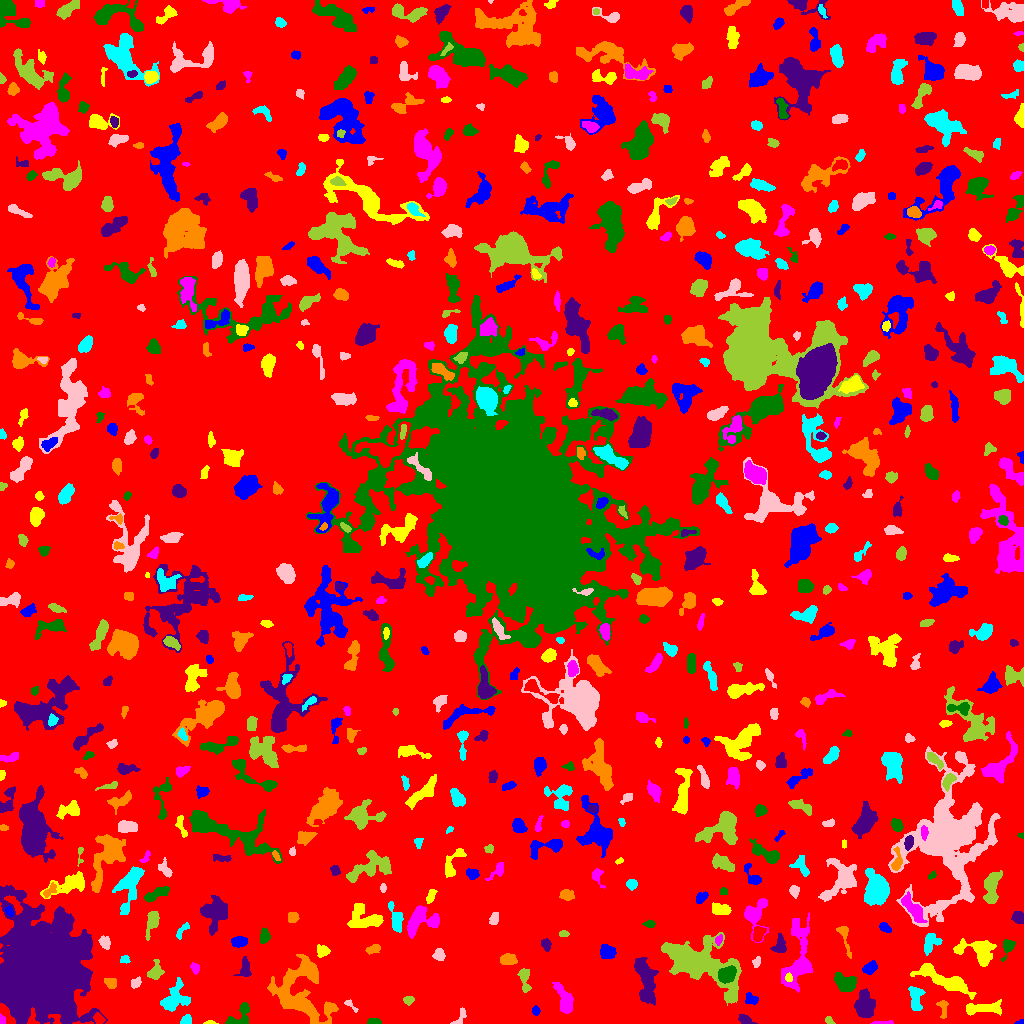

Values plotted in this chart, from the file beside it:
ID, X, Y, A, B, theta, total_flux, mu_max, mu_median, mu_mean, R_fwhm, R_e, R10, R90, x_start, x_end, y_start, y_end, area, greylevel
0, 500.4, 510.4, 300.5, 297.9, -0.01427, 1285754, 11.0, 1.0, 1.617, 52.06, 230.2, 86.4, 377.8, 0, 1023, 0, 1023, 795334, 1.617
1, 1019, 1.267, 2.219, 0.9643, 0.3587, 75.0, 5.0, 2.0, 2.083, 2.034, 1.784, 0.5642, 2.764, 1014, 1023, 0, 4, 36, 7.083
2, 210.1, 0.9091, 2.965, 0.961, 0.0, 88.0, 4.0, 2.0, 2.095, 2.932, 1.954, 0.7979, 3.192, 203, 218, 0, 3, 42, 7.095
3, 883.3, 0.5263, 6.205, 0.6645, 0.03423, 76.0, 3.0, 1.0, 1.101, 2.821, 2.326, 0.7979, 3.568, 870, 893, 0, 3, 69, 6.101
4, 372.9, 1.39, 3.257, 1.275, -0.01559, 105.0, 3.0, 1.0, 1.312, 3.09, 2.394, 0.9772, 3.909, 367, 381, 0, 5, 80, 6.312
5, 745.3, 3.405, 3.604, 1.903, -0.3845, 284.0, 6.0, 2.0, 2.367, 4.107, 3.141, 1.262, 5.078, 738, 757, 0, 9, 120, 6.367
6, 943.1, 15.58, 5.154, 2.318, -1.458, 208.0, 3.0, 2.0, 1.612, 4.687, 3.742, 1.382, 5.754, 936, 948, 5, 23, 129, 5.612
7, 186.5, 3.161, 2.6, 2.158, 0.5185, 378.0, 8.0, 4.0, 3.938, 4.146, 2.985, 1.128, 4.583, 180, 191, 0, 9, 96, 7.938
8, 460.7, 7.456, 5.489, 2.094, 1.096, 239.0, 4.0, 2.0, 2.115, 4.82, 3.241, 1.262, 5.262, 450, 466, 0, 16, 113, 6.115
9, 828.8, 3.282, 2.054, 1.54, -0.5917, 78.0, 3.0, 1.0, 1.3, 2.764, 2.185, 0.7979, 3.478, 825, 835, 0, 7, 60, 5.3
10, 98.92, 4.369, 2.982, 2.187, -0.727, 241.0, 5.0, 2.0, 2.34, 3.827, 3.192, 1.262, 4.82, 93, 105, 0, 11, 103, 8.34
11, 535.8, 12.72, 2.153, 1.716, -1.342, 133.0, 4.0, 2.0, 1.9, 3.613, 2.394, 0.9772, 3.827, 532, 540, 8, 18, 70, 5.9
12, 982.9, 15.13, 10.65, 2.537, 0.06025, 1091, 7.0, 3.0, 3.144, 6.604, 5.614, 2.185, 8.956, 966, 1001, 8, 24, 347, 8.144
13, 1.561, 3.551, 2.044, 1.395, -1.511, 205.0, 10.0, 3.0, 3.868, 2.523, 2.034, 0.7979, 3.241, 0, 5, 0, 10, 53, 7.868
14, 240.3, 6.977, 7.736, 4.755, 0.8641, 789.0, 7.0, 3.0, 3.011, 5.262, 5.14, 1.954, 8.019, 225, 249, 0, 21, 262, 6.011
15, 645.2, 44.54, 12.52, 4.147, -1.363, 2871, 10.0, 4.0, 4.311, 9.491, 7.939, 3.141, 12.48, 634, 658, 18, 66, 666, 7.311
16, 300.5, 31.78, 17.9, 13.89, -1.12, 6464, 8.0, 4.0, 3.834, 16.61, 13.12, 5.232, 20.22, 267, 338, 0, 69, 1686, 6.834
17, 915.6, 26.06, 6.635, 2.947, -1.537, 629.0, 8.0, 2.0, 2.338, 4.222, 4.687, 1.596, 7.611, 908, 925, 13, 37, 269, 6.338
18, 350.5, 18.56, 4.371, 1.538, -0.7605, 106.0, 3.0, 1.0, 1.413, 2.985, 2.585, 0.9772, 4.26, 344, 358, 11, 24, 75, 5.413
19, 408.4, 23.34, 2.348, 1.974, 0.2608, 191.0, 6.0, 2.0, 2.247, 3.241, 2.706, 0.9772, 4.37, 403, 414, 18, 27, 85, 6.247
20, 606.7, 25.25, 3.119, 3.016, 1.029, 495.0, 8.0, 2.0, 2.829, 4.478, 3.568, 1.382, 5.863, 599, 619, 18, 33, 175, 6.829
21, 751.7, 24.52, 3.569, 2.447, -0.6486, 160.0, 3.0, 1.0, 1.27, 3.989, 3.385, 1.262, 5.262, 745, 758, 19, 31, 126, 5.27
22, 944.2, 43.33, 15.96, 3.278, -0.423, 1507, 5.0, 2.0, 2.159, 9.15, 7.818, 3.09, 12.28, 910, 976, 24, 60, 698, 6.159
23, 564.8, 23.44, 6.951, 3.076, -1.203, 1180, 11.0, 3.0, 3.305, 4.82, 5.078, 1.871, 8.612, 552, 573, 10, 41, 357, 7.305
24, 844.5, 40.43, 5.414, 3.841, -0.4829, 1534, 10.0, 4.0, 4.677, 7.114, 5.441, 2.185, 8.556, 834, 856, 32, 51, 328, 8.677
25, 864.4, 18.51, 6.959, 4.706, -1.469, 1392, 6.0, 3.0, 3.1, 9.821, 7.047, 2.821, 10.72, 854, 875, 6, 35, 449, 6.1
26, 110.9, 40.91, 2.756, 2.336, -0.2095, 288.0, 6.0, 2.0, 2.38, 4.029, 3.09, 1.128, 4.983, 104, 116, 35, 45, 121, 7.38
27, 173.8, 23.65, 7.727, 5.362, 0.7962, 1397, 10.0, 2.0, 2.947, 5.109, 6.232, 2.257, 10.39, 160, 190, 12, 46, 474, 6.947
28, 135.6, 40.78, 2.876, 2.097, 0.7615, 306.0, 6.0, 3.0, 3.155, 4.334, 3.141, 1.262, 4.853, 131, 141, 35, 47, 97, 7.155
29, 524.3, 45.18, 6.77, 2.278, -1.433, 395.0, 5.0, 2.0, 1.985, 4.583, 3.909, 1.493, 6.507, 517, 531, 31, 55, 199, 5.985
30, 484.9, 27.14, 12.89, 2.577, 1.11, 980.0, 10.0, 2.0, 2.62, 4.549, 4.918, 1.784, 8.575, 470, 494, 2, 50, 374, 6.62
31, 869.9, 55.64, 3.485, 2.499, 0.6106, 377.0, 6.0, 2.0, 2.401, 4.618, 3.7, 1.382, 5.863, 862, 877, 49, 63, 157, 6.401
32, 788.5, 45.61, 2.026, 1.651, -1.497, 112.0, 4.0, 2.0, 1.836, 3.338, 2.326, 0.7979, 3.656, 785, 792, 42, 51, 61, 11.84
33, 194.9, 55.56, 2.72, 1.977, -1.117, 154.0, 4.0, 2.0, 1.75, 3.949, 2.877, 0.9772, 4.583, 190, 199, 49, 61, 88, 5.75
34, 726.6, 48.91, 4.302, 3.277, 0.5603, 2569, 22.0, 9.0, 9.622, 5.971, 4.853, 1.954, 7.632, 718, 736, 40, 58, 267, 24.62
35, 244.7, 54.22, 5.163, 2.852, 1.525, 359.0, 4.0, 2.0, 1.994, 6.05, 4.184, 1.596, 6.652, 233, 251, 47, 67, 180, 5.994
36, 508, 64.05, 3.662, 2.527, -0.01496, 506.0, 6.0, 3.0, 2.875, 5.642, 3.989, 1.596, 6.077, 500, 517, 59, 70, 176, 6.875
37, 124.9, 64.07, 2.432, 2.028, 0.08177, 131.0, 3.0, 2.0, 1.845, 3.742, 2.706, 1.128, 4.184, 120, 130, 60, 68, 71, 5.845
38, 756.4, 61.17, 2.646, 1.869, 1.155, 131.0, 4.0, 2.0, 1.701, 3.568, 2.706, 0.9772, 4.297, 752, 760, 56, 67, 77, 5.701
39, 155.4, 51.33, 4.302, 3.178, 1.226, 521.0, 6.0, 2.0, 2.579, 5.499, 4.184, 1.596, 6.628, 147, 164, 44, 64, 202, 7.579
40, 575.9, 55.49, 5.29, 2.745, 1.383, 818.0, 7.0, 4.0, 3.588, 6.257, 4.886, 2.034, 7.334, 569, 583, 44, 66, 228, 6.588
41, 607.7, 70.88, 3.46, 3.176, -0.2825, 892.0, 11.0, 4.0, 4.351, 4.652, 4.184, 1.693, 6.628, 600, 616, 65, 79, 205, 8.351
42, 322.6, 72.91, 3.234, 2.791, -0.3549, 261.0, 4.0, 2.0, 1.905, 5.293, 3.742, 1.382, 5.781, 317, 330, 66, 79, 137, 5.905
43, 797.8, 62.34, 18.28, 6.559, 1.409, 3539, 12.0, 3.0, 3.733, 7.736, 8.885, 3.241, 15.25, 781, 812, 31, 111, 948, 6.733
44, 1008, 77.21, 4.484, 2.7, 1.214, 400.0, 6.0, 2.0, 2.5, 4.754, 3.742, 1.493, 6.129, 1001, 1015, 62, 84, 160, 6.5
45, 780, 77.77, 4.436, 2.82, 1.53, 499.0, 7.0, 2.0, 2.654, 4.26, 3.989, 1.493, 6.507, 770, 786, 71, 90, 188, 6.654
46, 373.4, 74.47, 3.791, 2.104, 0.3047, 274.0, 4.0, 2.0, 2.362, 5.557, 3.613, 1.382, 5.412, 365, 380, 69, 79, 116, 6.362
47, 930.9, 80.74, 5.731, 3.801, 0.9481, 448.0, 3.0, 2.0, 1.859, 7.569, 5.557, 2.111, 7.878, 924, 942, 68, 90, 241, 5.859
48, 439.1, 68.54, 2.907, 2.811, -1.375, 423.0, 6.0, 3.0, 3.331, 5.262, 3.7, 1.493, 5.585, 432, 445, 63, 75, 127, 6.331
49, 696, 60.72, 19.81, 7.906, -0.4461, 19039, 43.0, 6.0, 9.123, 8.813, 10.87, 4.029, 20.24, 661, 741, 18, 91, 2087, 12.12
50, 472, 71.66, 6.102, 2.942, 0.8669, 990.0, 8.0, 4.0, 3.764, 6.58, 5.109, 2.034, 7.979, 463, 483, 59, 81, 263, 6.764
51, 238.6, 81.7, 4.015, 2.499, 0.1301, 575.0, 7.0, 4.0, 3.571, 5.109, 4.107, 1.693, 6.257, 231, 247, 76, 87, 161, 6.571
52, 978.9, 72.66, 9.866, 5.831, -0.2779, 2208, 10.0, 3.0, 3.943, 7.797, 7.092, 2.706, 11.58, 953, 996, 57, 85, 560, 6.943
53, 718.5, 83.71, 2.357, 1.497, 1.299, 130.0, 5.0, 2.0, 1.912, 2.585, 2.326, 0.7979, 3.7, 715, 722, 78, 89, 68, 8.912
54, 264.5, 87.5, 3.395, 2.148, 1.381, 307.0, 5.0, 2.0, 2.257, 4.107, 3.432, 1.382, 5.47, 260, 270, 80, 96, 136, 6.257
55, 546.2, 78.57, 2.739, 1.882, -1.462, 134.0, 3.0, 1.0, 1.252, 3.523, 2.877, 1.128, 4.618, 541, 551, 72, 85, 107, 6.252
56, 844.1, 87.47, 9.455, 2.368, -1.294, 372.0, 5.0, 2.0, 2.044, 4.549, 4.107, 1.493, 6.699, 836, 851, 65, 97, 182, 6.044
57, 181.4, 92.1, 4.927, 1.79, 0.9102, 157.0, 4.0, 1.0, 1.44, 3.868, 3.141, 1.128, 4.983, 176, 189, 84, 101, 109, 5.44
58, 104.5, 80.95, 3.071, 2.289, -0.9919, 353.0, 7.0, 3.0, 2.736, 3.742, 3.385, 1.262, 5.262, 98, 110, 74, 88, 129, 7.736
59, 563.6, 89.8, 2.264, 1.597, -0.01603, 107.0, 3.0, 2.0, 1.726, 3.192, 2.394, 0.9772, 3.909, 559, 569, 87, 93, 62, 5.726
... 651 more rows
